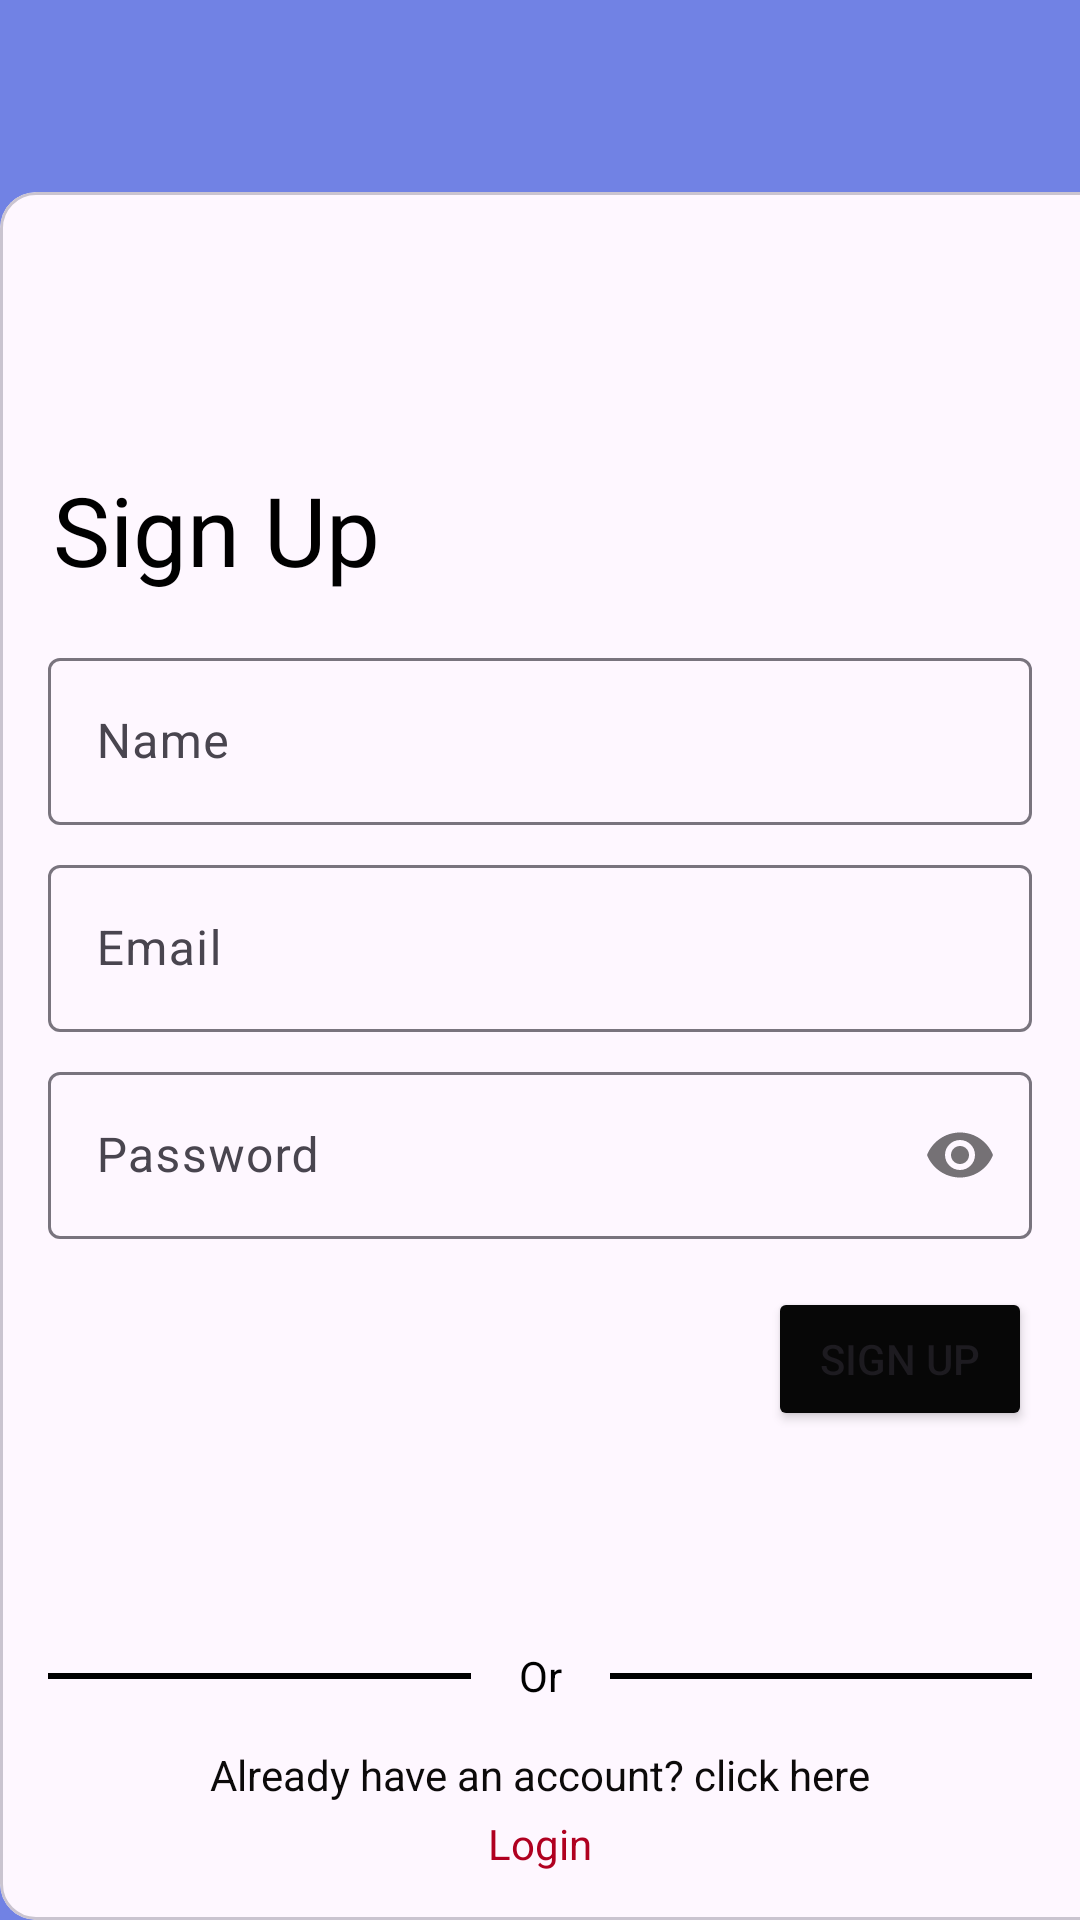

Android layout source for this screen:
<!-- AndroidManifest.xml: application theme Theme.RecipeFinalProject -->
<!-- res/layout/activity_sign_up.xml -->
<?xml version="1.0" encoding="utf-8"?>
<androidx.constraintlayout.widget.ConstraintLayout xmlns:android="http://schemas.android.com/apk/res/android"
    xmlns:app="http://schemas.android.com/apk/res-auto"
    xmlns:tools="http://schemas.android.com/tools"
    android:layout_width="match_parent"
    android:layout_height="match_parent"
    android:background="#7182E4"
    tools:context=".LoginActivity">

    <com.google.android.material.card.MaterialCardView
        android:id="@+id/materialCardView"
        android:layout_width="426dp"
        android:layout_height="576dp"
        app:layout_constraintBottom_toBottomOf="parent"
        app:layout_constraintEnd_toEndOf="parent"
        app:layout_constraintHorizontal_bias="0.0"
        app:layout_constraintStart_toStartOf="parent"
        app:layout_constraintTop_toTopOf="parent"
        app:layout_constraintVertical_bias="1.0">


    </com.google.android.material.card.MaterialCardView>

    <TextView
        android:id="@+id/textView"
        android:layout_width="wrap_content"
        android:layout_height="wrap_content"
        android:layout_marginTop="91dp"
        android:text="@string/sign_up"
        android:textColor="@color/black"
        android:textSize="32sp"
        app:layout_constraintEnd_toEndOf="parent"
        app:layout_constraintHorizontal_bias="0.07"
        app:layout_constraintStart_toStartOf="parent"
        app:layout_constraintTop_toTopOf="@+id/materialCardView" />

    <com.google.android.material.textfield.TextInputLayout
        android:id="@+id/tv_name_container"
        android:layout_width="0dp"
        android:layout_height="wrap_content"
        android:layout_marginStart="16dp"
        android:layout_marginTop="16dp"
        android:layout_marginEnd="16dp"
        app:layout_constraintEnd_toEndOf="parent"
        app:layout_constraintHorizontal_bias="0.5"
        app:layout_constraintStart_toStartOf="parent"
        app:layout_constraintTop_toBottomOf="@+id/textView">

        <com.google.android.material.textfield.TextInputEditText
            android:id="@+id/et_name"
            android:layout_width="match_parent"
            android:layout_height="wrap_content"
            android:maxLines="1"
            android:hint="@string/name" />
    </com.google.android.material.textfield.TextInputLayout>

    <com.google.android.material.textfield.TextInputLayout
        android:id="@+id/et_email_container"
        android:layout_width="0dp"
        android:layout_height="wrap_content"
        android:layout_marginStart="16dp"
        android:layout_marginTop="8dp"
        android:layout_marginEnd="16dp"
        app:layout_constraintEnd_toEndOf="parent"
        app:layout_constraintHorizontal_bias="1.0"
        app:layout_constraintStart_toStartOf="parent"
        app:layout_constraintTop_toBottomOf="@+id/tv_name_container">

        <com.google.android.material.textfield.TextInputEditText
            android:id="@+id/et_email"
            android:layout_width="match_parent"
            android:layout_height="wrap_content"
            android:maxLines="1"
            android:hint="Email" />

    </com.google.android.material.textfield.TextInputLayout>

    <com.google.android.material.textfield.TextInputLayout
        android:id="@+id/et_password_container"
        android:layout_width="0dp"
        android:layout_height="wrap_content"
        android:layout_marginStart="16dp"
        android:layout_marginTop="8dp"
        android:layout_marginEnd="16dp"
        app:layout_constraintEnd_toEndOf="parent"
        app:layout_constraintStart_toStartOf="parent"
        app:layout_constraintTop_toBottomOf="@+id/et_email_container"
        app:passwordToggleEnabled="true">

        <com.google.android.material.textfield.TextInputEditText
            android:id="@+id/et_password"
            android:layout_width="match_parent"
            android:layout_height="wrap_content"
            android:hint="Password"
            android:maxLines="1"
            android:inputType="textPassword" />
    </com.google.android.material.textfield.TextInputLayout>

    <Button
        android:id="@+id/btn_signup"
        android:layout_width="wrap_content"
        android:layout_height="wrap_content"
        android:layout_marginTop="16dp"
        android:layout_marginEnd="16dp"
        android:backgroundTint="#070707"
        android:paddingHorizontal="16dp"
        android:text="Sign Up"
        app:layout_constraintEnd_toEndOf="parent"
        app:layout_constraintTop_toBottomOf="@+id/et_password_container" />

    <TextView
        android:id="@+id/tv_or"
        android:layout_width="wrap_content"
        android:layout_height="wrap_content"
        android:text="Or"
        android:textColor="#000000"
        app:layout_constraintBottom_toBottomOf="parent"
        app:layout_constraintEnd_toEndOf="parent"
        app:layout_constraintHorizontal_bias="0.5"
        app:layout_constraintStart_toStartOf="parent"
        app:layout_constraintTop_toBottomOf="@id/btn_signup" />

    <View
        android:id="@+id/view"
        android:layout_width="0dp"
        android:layout_height="2dp"
        android:layout_marginStart="16dp"
        android:layout_marginEnd="16dp"
        android:background="@color/black"
        app:layout_constraintBottom_toBottomOf="@id/tv_or"
        app:layout_constraintEnd_toStartOf="@id/tv_or"
        app:layout_constraintStart_toStartOf="parent"
        app:layout_constraintTop_toTopOf="@id/tv_or" />

    <View
        android:id="@+id/view2"
        android:layout_width="0dp"
        android:layout_height="2dp"
        android:layout_marginStart="16dp"
        android:layout_marginEnd="16dp"
        android:background="@color/black"
        app:layout_constraintBottom_toBottomOf="@id/tv_or"
        app:layout_constraintEnd_toEndOf="parent"
        app:layout_constraintStart_toEndOf="@id/tv_or"
        app:layout_constraintTop_toTopOf="@id/tv_or" />

    <TextView
        android:id="@+id/textView3"
        android:layout_width="wrap_content"
        android:layout_height="wrap_content"
        android:layout_marginBottom="4dp"
        android:text="Already have an account? click here"
        android:textColor="#0C0A0A"
        app:layout_constraintBottom_toTopOf="@+id/tv_login"
        app:layout_constraintEnd_toEndOf="parent"
        app:layout_constraintStart_toStartOf="parent" />

    <TextView
        android:id="@+id/tv_login"
        android:layout_width="wrap_content"
        android:layout_height="wrap_content"
        android:layout_marginBottom="16dp"
        android:text="Login"
        android:textColor="@color/design_default_color_error"
        app:layout_constraintBottom_toBottomOf="parent"
        app:layout_constraintEnd_toEndOf="parent"
        app:layout_constraintHorizontal_bias="0.5"
        app:layout_constraintStart_toStartOf="parent" />

    <ImageView
        android:id="@+id/imageView3"
        android:layout_width="346dp"
        android:layout_height="540dp"
        android:layout_marginStart="11dp"
        app:layout_constraintBottom_toTopOf="@+id/materialCardView"
        app:layout_constraintEnd_toEndOf="parent"
        app:layout_constraintHorizontal_bias="0.824"
        app:layout_constraintStart_toEndOf="@+id/tv_name_container"
        app:layout_constraintTop_toTopOf="parent"
        app:layout_constraintVertical_bias="0.65"
        app:srcCompat="@drawable/login_element" />

</androidx.constraintlayout.widget.ConstraintLayout>
<!-- resources referenced by this layout -->
<resources>
  <color name="black">#FF000000</color>
  <string name="name">Name</string>
  <string name="sign_up">Sign Up</string>
  <style name="Theme.RecipeFinalProject" parent="Base.Theme.RecipeFinalProject" />
  <style name="Base.Theme.RecipeFinalProject" parent="Theme.Material3.DayNight.NoActionBar">
          
          
      </style>
</resources>
